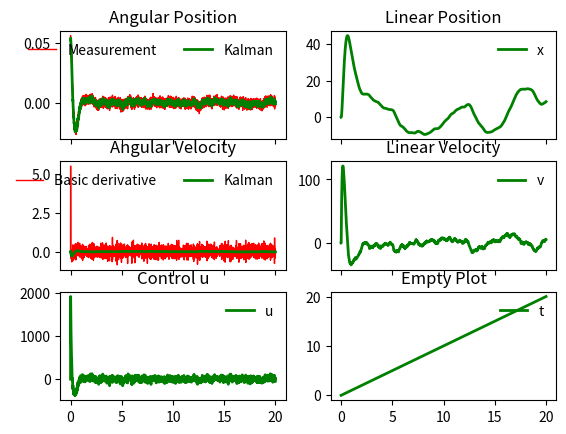

The matplotlib source for this figure:
# pylint: disable-all
import numpy as np
import matplotlib.pyplot as plt
import math
import scipy.linalg

#----------------------- Functions ---------------------#

# Balance control
def LQR(x, v, theta, thetadot):
	Kx = -4.472
	Kv = -5.621
	Kt = -33492.0
	Kw = -4749.0
	return -(Kx*x + Kv*v + Kt*theta + Kw*thetadot)

# xdot
def xdot(x, u):
	Xdot = x[1]
	vdot = u
	thetadot = x[3]
	wdot = (g*math.sin(x[2]) - u*math.cos(x[2]))/Le - Beta*x[3]
	return np.transpose(np.array([Xdot, vdot, thetadot, wdot]))

# rk4 updates x
def rk4(x, xdot, u, dt):
	k1 = xdot(x, u)*dt
	k2 = xdot(x + k1/2, u)*dt
	k3 = xdot(x + k2/2, u)*dt
	k4 = xdot(x + k3, u)*dt
	return x + (k1 + 2*k2 + 2*k3 + k4)/6

# Kalman Filter
def kalmanFilter(z_kp1, u, xplus_k, Pplus_k, dt, Q, R):
	theta_minus_kp1 = xplus_k[0] + xplus_k[1]*dt
	omega_minus_kp1 = xplus_k[1] + ((g*math.sin(xplus_k[0]) - u*math.cos(xplus_k[0]))/Le -Beta*xplus_k[1])*dt
	xminus_kp1 = np.array([theta_minus_kp1, omega_minus_kp1])
	F_kp1 = np.array([ [1,dt], [(g*math.cos(xminus_kp1[0]) + u*math.sin(xminus_kp1[0]))*dt/Le, 1 - Beta*dt] ])
	H_kp1 = np.array([1,0])
	Pminus_kp1 = F_kp1 @ Pplus_k @ F_kp1.T + Q
	nu_kp1 = z_kp1 - xminus_kp1[0]
	S_kp1 = H_kp1 @ Pminus_kp1 @ H_kp1.T + R
	K_kp1 = (Pminus_kp1 @ H_kp1.T)/S_kp1
	xplus_kp1 = xminus_kp1 + K_kp1*nu_kp1
	I = np.identity(2)
	Pplus_kp1 = (I - K_kp1 @ H_kp1) @ Pminus_kp1
	Pplus_kp1 = np.absolute(Pplus_kp1)
	return (xplus_kp1, Pplus_kp1)

#------------------------- Inputs ----------------------#

# Physical Parameters
g = 9810 # mm/s^2
Le = 197.21 # Effective Pendulum length
L = 144.4 # hinge to CoM length
Lt = 250 # Half the track length
m = .094 #kg
Ih = 2676.83 #kgmm^2
K = 0
Beta = .5 #Damping

# Initial Conditions
x0 = 0
v0 = 0
theta0 = (math.pi/180)*3 # Offset in degrees
w0 = 0

# Time and frequencies
tFinal = 20
tInitial = 0
Nsteps = 10000
kalmanFrequency = 100 # Hz
kdt = 1 / kalmanFrequency
Ni = (int) (tFinal - tInitial) * kalmanFrequency
print(Ni)

#------------------------- Setup -----------------------#

# Setting up time vector and initial conditions
t, dt = np.linspace(0,tFinal,Nsteps, retstep=True)
x = np.empty((4,t.size))
xplus = np.empty((2,Ni))
z = np.empty((t.size))
w = np.empty((t.size))
w_basic = np.empty(Ni)
z_meas = np.empty(Ni)
u = np.empty(Ni)
P = np.empty((2,2,t.size))
x[:,0] = np.array([x0, v0, theta0, w0]).T
xplus[:,0] = np.array([theta0, w0]).T
P[:,:,0] = np.array([[0,0], [0,0]])
w[0] = w0
w_basic[0] = w0
u[0] = 0

# Normal Random number generator
sigma_v_theta = .1*2*math.pi/360 # Measurement noise
sigma_w_theta = .1*2*math.pi/360 # Process noise
sigma_w_omega = .1*2*math.pi/360 # Proces noise
rand_v = np.random.normal(0, sigma_v_theta, t.size)
rand_w_theta = np.random.normal(0, sigma_w_theta, t.size)
rand_w_omega = np.random.normal(0, sigma_w_omega, t.size)
Q = np.array([[sigma_w_theta**2, 0],[0, sigma_w_omega**2]])
R = sigma_v_theta**2

#------------------- Simulation Loop -------------------#

# Looping over time vector and Simulating Dynamics
lastTime = 0
i = 1
tkalman = np.empty(Ni)
tkalman[0] = 0
Pi = np.array([[0,0], [0,0]])

for k, _ in enumerate(t):
	z[k] = x[2,k] + rand_v[k] # Measurement
	deltaT = t[k] - lastTime  # Checking track up time since last kalman update
	if deltaT >= kdt:
		z_meas[i] = z[k] 
		xplus[:,i], Pi = kalmanFilter(z[k], u[i-1], xplus[:,i-1], Pi, deltaT, Q, R) # Kalman Filter
		w_basic[i] = (z_meas[i] - z_meas[i-1]) / deltaT # Basic angular velocity
		# u[i] = LQR(x[0,k], x[1,k], x[2,k], x[3,k]) # Control w/ perfect feedback
		u[i] = LQR(x[0,k], x[1,k], xplus[0,i], xplus[1,i]) # Control w/ Kalman
		# u[i] = LQR(x[0,k], x[1,k], z[k], w_basic[i]) # Control w/o Kalman
		tkalman[i] = t[k] # Time for kalman filter
		lastTime = t[k]
		i += 1
	if k != t.size - 1:
		x[:,k+1] = rk4(x[:,k], xdot, u[i-1], dt) # System dynamics

#----------------------- Plotting ----------------------#

# Defining subplots
fig, axs = plt.subplots(3, 2, sharex=True)

# Plotting Angular Position
axs[0, 0].plot(t,z,'r-',linewidth=1,label = 'Measurement')
#ax1.plot(t,x[2,:],'r-',linewidth=1,label = 'Actual')
axs[0, 0].plot(tkalman,xplus[0,:], 'g-', linewidth=2, label = 'Kalman')
axs[0, 0].set_title('Angular Position')

# Plotting Angular Velocity
axs[1, 0].plot(tkalman,w_basic,'r-',linewidth=1,label = 'Basic derivative')
#ax2.plot(t,x[3,:],'r-',linewidth=1,label = 'Actual')
axs[1, 0].plot(tkalman,xplus[1,:], 'g-', linewidth=2, label = 'Kalman')
axs[1, 0].set_title('Angular Velocity')

# Plotting Control
axs[2, 0].plot(tkalman,u, 'g-', linewidth=2, label = 'u')
axs[2, 0].set_title('Control u')

# Plotting Linear Position
axs[0, 1].plot(t, x[0,:], 'g-', linewidth=2, label = 'x')
axs[0, 1].set_title('Linear Position')

# Plotting Linear Velocity
axs[1, 1].plot(t, x[1,:], 'g-', linewidth=2, label = 'v')
axs[1, 1].set_title('Linear Velocity')

# Empty Plot
axs[2, 1].plot(t, t, 'g-', linewidth=2, label = 't')
axs[2, 1].set_title('Empty Plot')

# Legend settings
axs[0, 0].legend(frameon=False, loc='upper right', ncol=2)
axs[1, 0].legend(frameon=False, loc='upper right', ncol=2)
axs[2, 0].legend(frameon=False, loc='upper right', ncol=1)
axs[0, 1].legend(frameon=False, loc='upper right', ncol=2)
axs[1, 1].legend(frameon=False, loc='upper right', ncol=2)
axs[2, 1].legend(frameon=False, loc='upper right', ncol=1)

# Show plot
plt.show()
